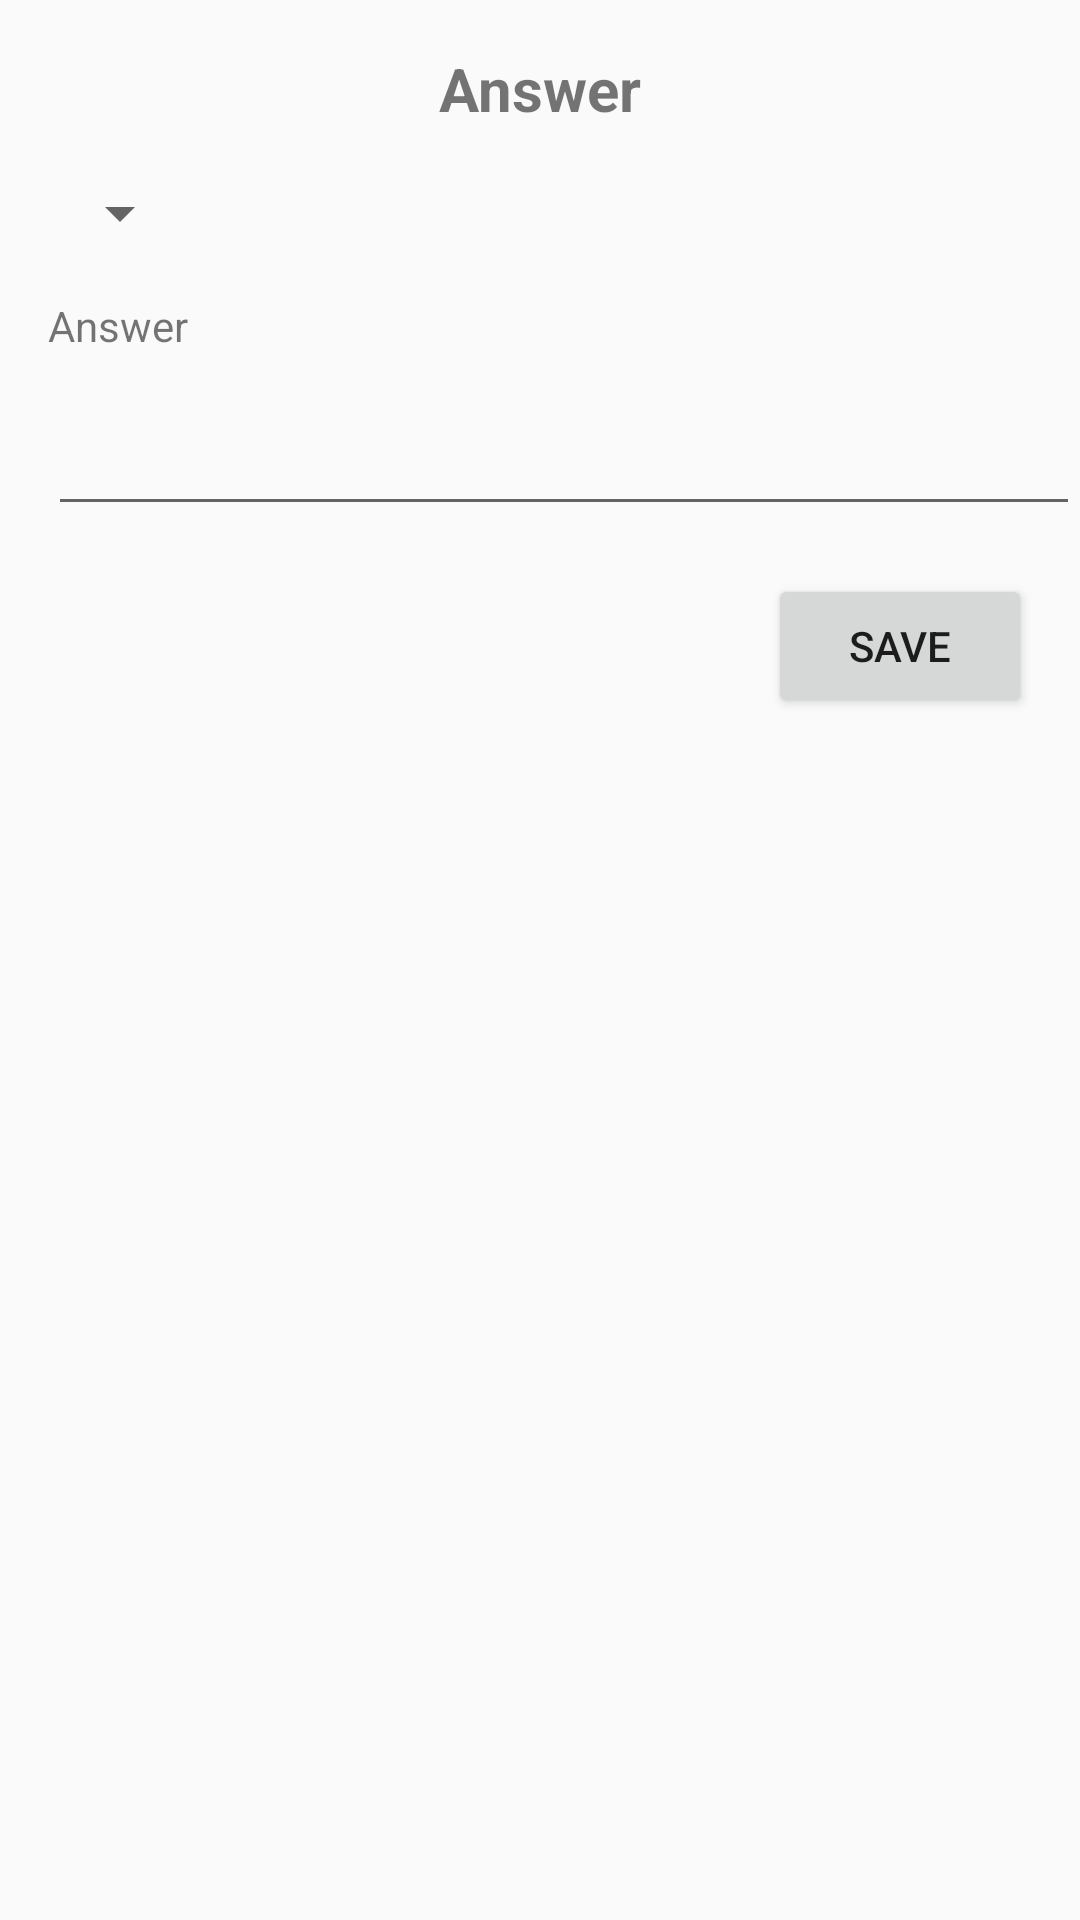

The Android layout XML behind this screen, and the referenced resources:
<!-- AndroidManifest.xml: application theme AppTheme -->
<!-- res/layout/activity_answer.xml -->
<?xml version="1.0" encoding="utf-8"?>
<androidx.constraintlayout.widget.ConstraintLayout
        xmlns:android="http://schemas.android.com/apk/res/android"
        xmlns:app="http://schemas.android.com/apk/res-auto"
        xmlns:tools="http://schemas.android.com/tools"
        android:layout_width="match_parent"
        android:layout_height="match_parent"
        tools:context=".AnswerActivity">

    <TextView
            android:id="@+id/text_title"
            android:text="@string/answer"
            android:textStyle="bold"
            android:textSize="20sp"
            android:gravity="center_horizontal"
            android:layout_width="match_parent"
            android:layout_height="wrap_content"
            app:layout_constraintTop_toTopOf="parent"
            android:layout_marginTop="16dp"/>

    <Spinner
            android:id="@+id/spinner_question"
            android:layout_width="wrap_content"
            android:layout_height="wrap_content"
            android:layout_marginTop="16dp"
            app:layout_constraintTop_toBottomOf="@+id/text_title"
            app:layout_constraintStart_toStartOf="parent"
            android:layout_marginStart="16dp"/>

    <TextView
            android:id="@+id/text_answer"
            android:text="@string/answer"
            android:layout_width="match_parent"
            android:layout_height="wrap_content"
            app:layout_constraintStart_toStartOf="parent"
            android:layout_marginTop="16dp"
            app:layout_constraintTop_toBottomOf="@+id/spinner_question"
            android:layout_marginStart="16dp"/>

    <EditText
            android:id="@+id/edit_answer"
            android:layout_width="match_parent"
            android:layout_height="wrap_content"
            app:layout_constraintStart_toStartOf="parent"
            android:layout_marginTop="16dp"
            app:layout_constraintTop_toBottomOf="@+id/text_answer"
            android:layout_marginStart="16dp"/>

    <Button
            android:id="@+id/button_save"
            android:text="@string/save"
            android:layout_width="wrap_content"
            android:layout_height="wrap_content"
            android:layout_marginTop="16dp"
            app:layout_constraintTop_toBottomOf="@+id/edit_answer"
            app:layout_constraintEnd_toEndOf="parent"
            android:layout_marginEnd="16dp"/>

</androidx.constraintlayout.widget.ConstraintLayout>
<!-- resources referenced by this layout -->
<resources>
  <string name="answer">Answer</string>
  <string name="save">Save</string>
  <style name="AppTheme" parent="Theme.AppCompat.Light.DarkActionBar">
          <item name="colorPrimary">@color/colorPrimary</item>
          <item name="colorPrimaryDark">@color/colorPrimaryDark</item>
          <item name="colorAccent">@color/colorAccent</item>
      </style>
  <color name="colorPrimary">#008577</color>
  <color name="colorPrimaryDark">#00574B</color>
  <color name="colorAccent">#D81B60</color>
</resources>
